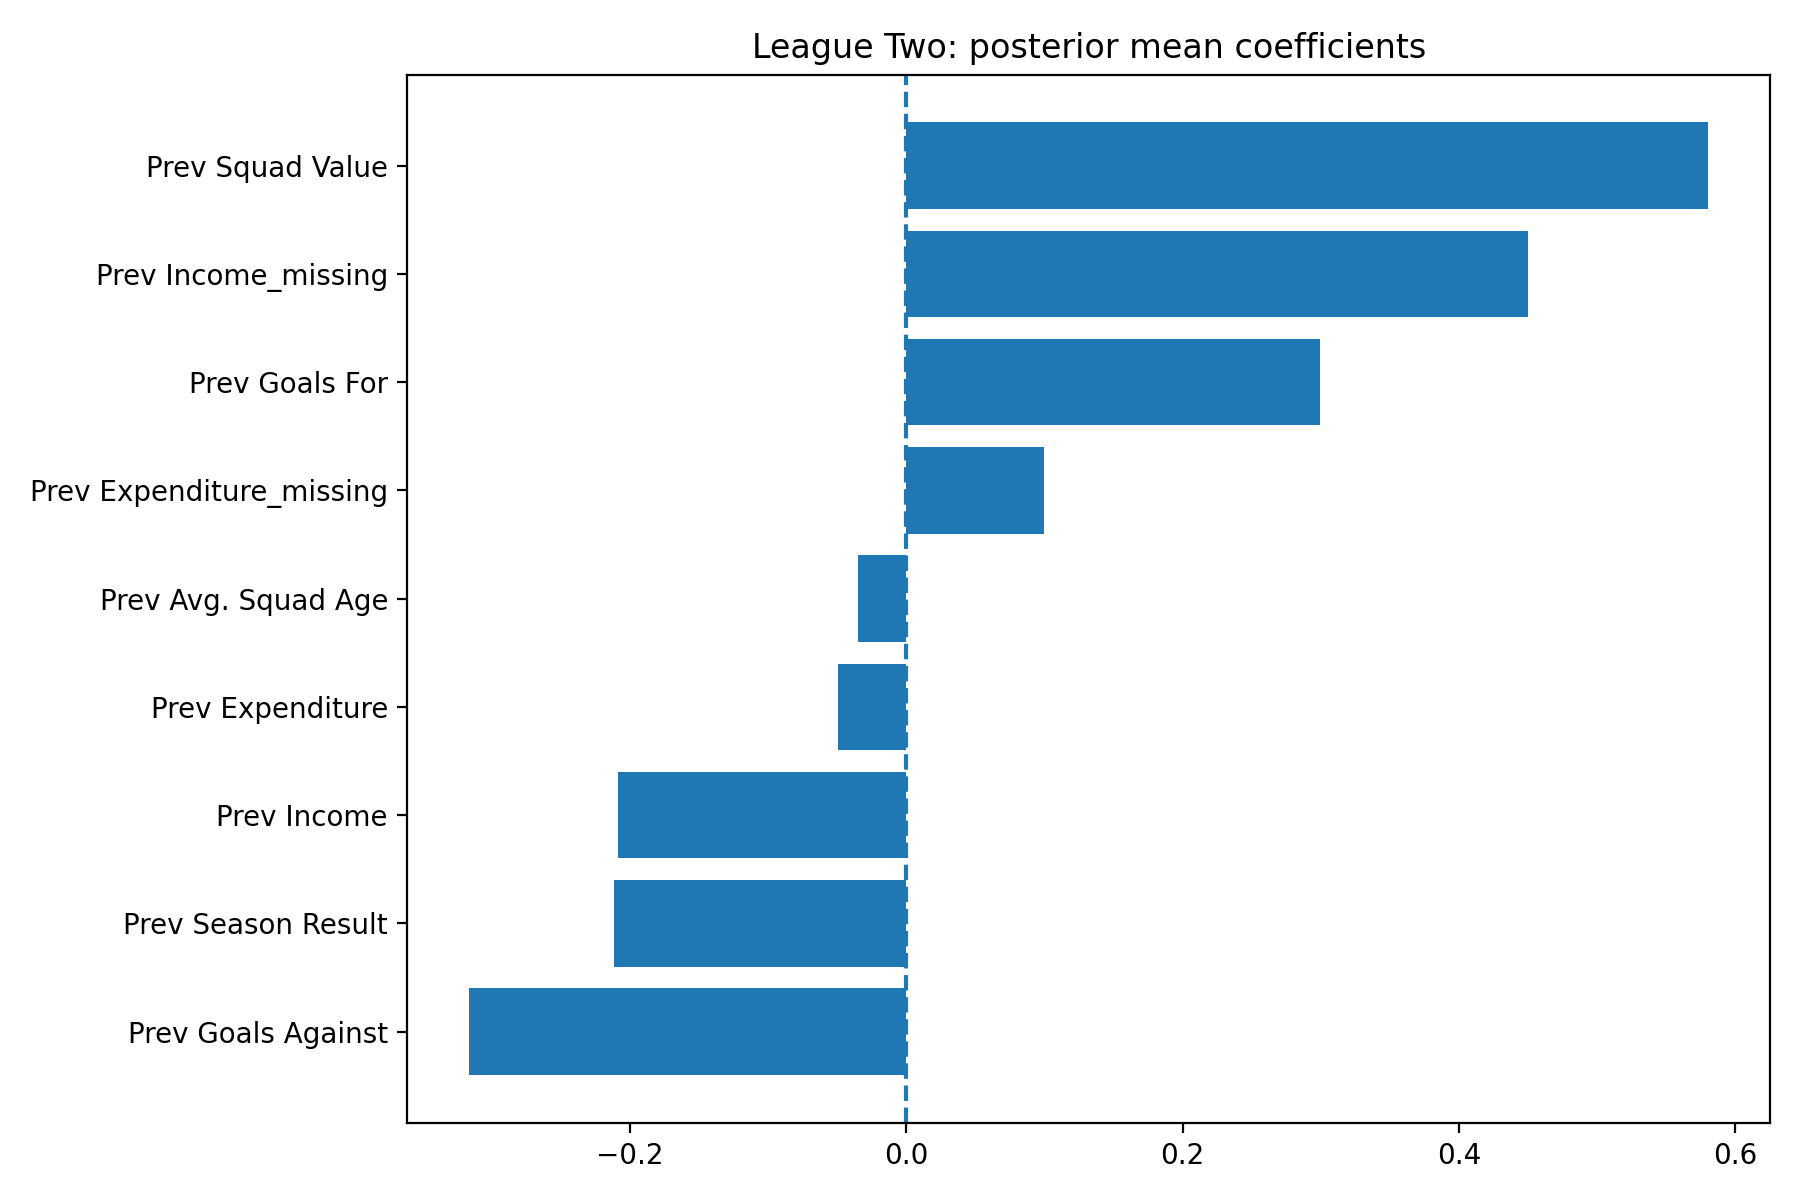

The data file committed next to this chart (first rows):
League, Feature, MeanCoefficient
League Two, Prev Goals Against, -0.3161
League Two, Prev Season Result, -0.2114
League Two, Prev Income, -0.2084
League Two, Prev Expenditure, -0.04967
League Two, Prev Avg. Squad Age, -0.03509
League Two, Prev Expenditure_missing, 0.09949
League Two, Prev Goals For, 0.2998
League Two, Prev Income_missing, 0.45
League Two, Prev Squad Value, 0.5804
